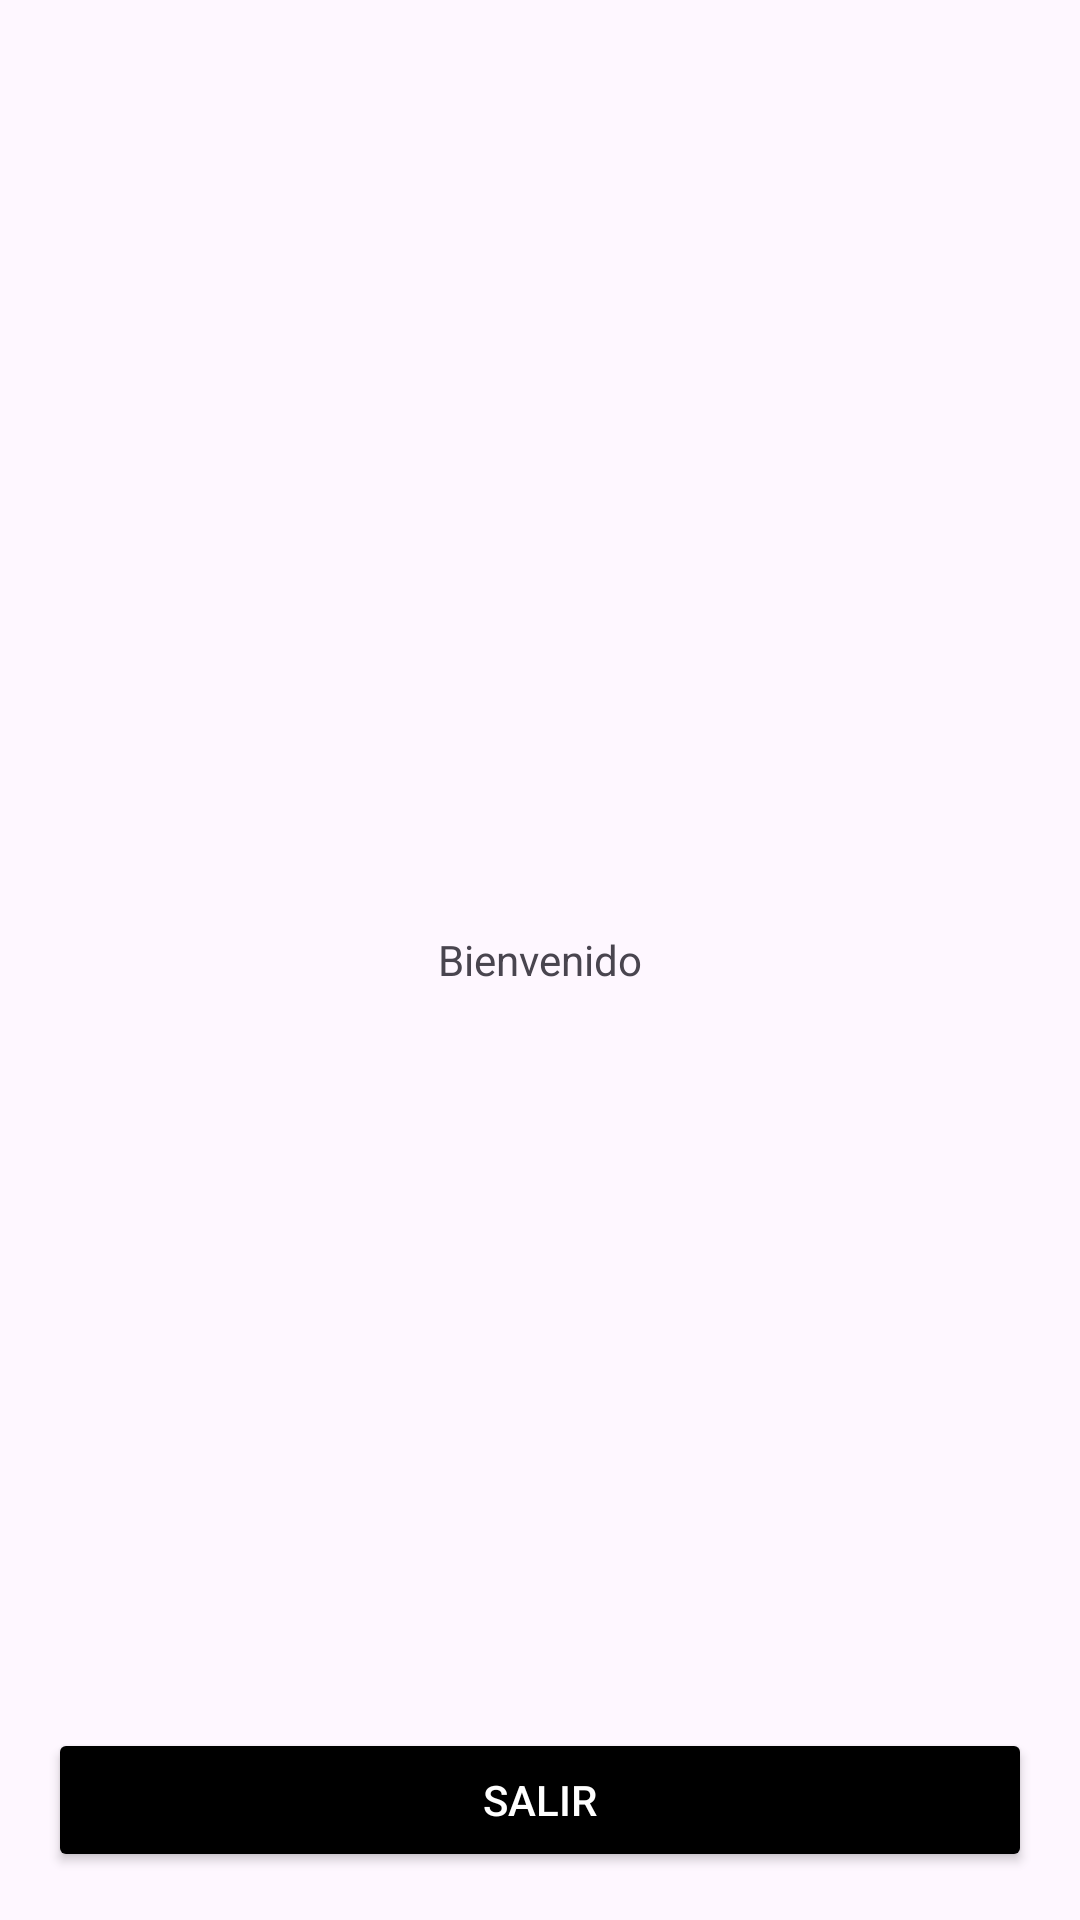

Android layout source for this screen:
<!-- AndroidManifest.xml: application theme Theme.Parrasdev -->
<!-- res/layout/activity_main.xml -->
<?xml version="1.0" encoding="utf-8"?>
<FrameLayout xmlns:android="http://schemas.android.com/apk/res/android"
    xmlns:tools="http://schemas.android.com/tools"
    android:layout_width="match_parent"
    android:layout_height="match_parent"
    tools:context=".MainActivity">

    
    <LinearLayout
        android:layout_width="match_parent"
        android:layout_height="match_parent"
        android:orientation="vertical"
        android:gravity="center"
        android:padding="16dp">

        <TextView
            android:id="@+id/user_details"
            android:layout_width="wrap_content"
            android:layout_height="wrap_content"
            android:text="Bienvenido"
            android:layout_gravity="center" />

    </LinearLayout>

    
    <Button
        android:id="@+id/logout"
        android:layout_width="match_parent"
        android:layout_height="wrap_content"
        android:text="Salir"
        android:layout_margin="16dp"
        android:backgroundTint="@color/black"
        android:textColor="@android:color/white"
        android:fontFamily="sans-serif-medium"
        android:layout_gravity="bottom" />

</FrameLayout>
<!-- resources referenced by this layout -->
<resources>
  <style name="Theme.Parrasdev" parent="Base.Theme.Parrasdev">
          <item name="colorPrimary">#000000</item> 
          <item name="colorPrimaryVariant">#000000</item> 
          <item name="colorOnPrimary">#FFFFFF</item> 
      </style>
  <style name="Base.Theme.Parrasdev" parent="Theme.Material3.DayNight.NoActionBar">
          
      </style>
  <!-- not gathered from this repository: default colours our renderer supplied (Android Studio template values) -->
  <color name="black">#FF000000</color>
</resources>
